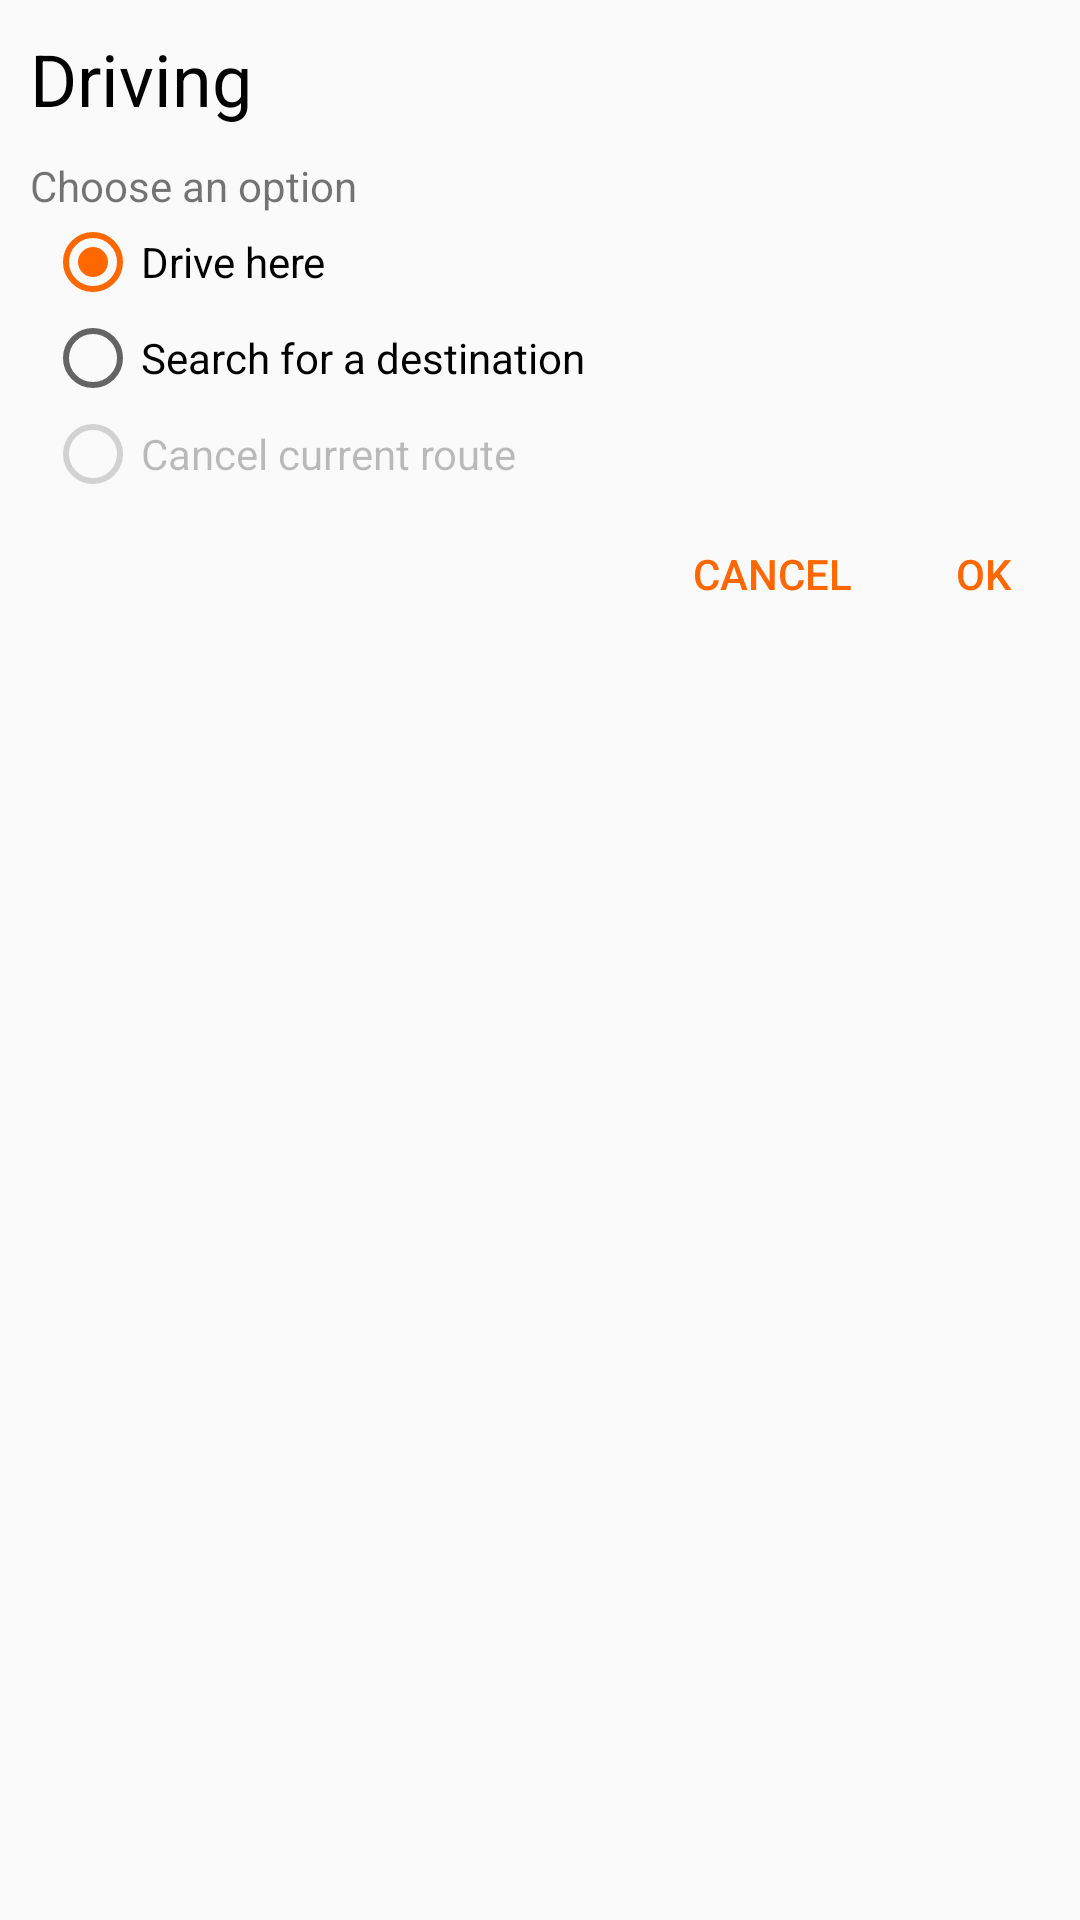

Reconstruct the res/layout file that produces this screen, plus the resources it refers to.
<!-- AndroidManifest.xml: application theme AppTheme -->
<!-- res/layout/dialog_drive.xml -->
<?xml version="1.0" encoding="utf-8"?>
<LinearLayout xmlns:android="http://schemas.android.com/apk/res/android"
    android:layout_width="wrap_content"
    android:layout_height="wrap_content"
    android:orientation="vertical">

    <TextView
        android:layout_width="match_parent"
        android:layout_height="wrap_content"
        android:layout_margin="10dp"
        android:text="@string/promptDriveTitle"
        android:textColor="@android:color/black"
        android:textSize="24sp" />

    <TextView
        android:layout_width="match_parent"
        android:layout_height="wrap_content"
        android:layout_marginEnd="10dp"
        android:layout_marginStart="10dp"
        android:text="@string/promptDriveText" />

    <RadioGroup
        android:id="@+id/rgDrive"
        android:layout_width="wrap_content"
        android:layout_height="wrap_content"
        android:layout_marginEnd="15dp"
        android:layout_marginStart="15dp"
        android:orientation="vertical">

        <RadioButton
            android:id="@+id/rbDriveHere"
            android:layout_width="wrap_content"
            android:layout_height="wrap_content"
            android:checked="true"
            android:text="@string/promptDriveDriveHere" />

        <RadioButton
            android:id="@+id/rbDriveSearch"
            android:layout_width="wrap_content"
            android:layout_height="wrap_content"
            android:text="@string/promptDriveSearch" />

        <RadioButton
            android:id="@+id/rbDriveCancel"
            android:layout_width="wrap_content"
            android:layout_height="wrap_content"
            android:enabled="false"
            android:text="@string/promptDriveCancel" />

    </RadioGroup>

    <LinearLayout
        android:layout_width="match_parent"
        android:layout_height="match_parent"
        android:gravity="end"
        android:orientation="horizontal">

        <Button
            android:id="@+id/btnDriveCancel"
            style="?attr/buttonBarButtonStyle"
            android:layout_width="wrap_content"
            android:layout_height="wrap_content"
            android:text="@string/genericCancel" />

        <Button
            android:id="@+id/btnDriveOk"
            style="?attr/buttonBarButtonStyle"
            android:layout_width="wrap_content"
            android:layout_height="wrap_content"
            android:text="@string/genericOk" />
    </LinearLayout>
</LinearLayout>
<!-- resources referenced by this layout -->
<resources>
  <string name="genericCancel">Cancel</string>
  <string name="genericOk">OK</string>
  <string name="promptDriveCancel">Cancel current route</string>
  <string name="promptDriveDriveHere">Drive here</string>
  <string name="promptDriveSearch">Search for a destination</string>
  <string name="promptDriveText">Choose an option</string>
  <string name="promptDriveTitle">Driving</string>
  <style name="AppTheme" parent="Theme.AppCompat.Light.DarkActionBar">
          
          <item name="colorPrimary">@color/colorPrimary</item>
          <item name="colorPrimaryDark">@color/colorPrimaryDark</item>
          <item name="colorAccent">@color/colorAccent</item>
  
          <item name="coordinatorLayoutStyle">@style/Widget.Support.CoordinatorLayout</item>
  
      </style>
  <color name="colorPrimary">#00A287</color>
  <color name="colorPrimaryDark">#007D68</color>
  <color name="colorAccent">#FF6700</color>
</resources>
